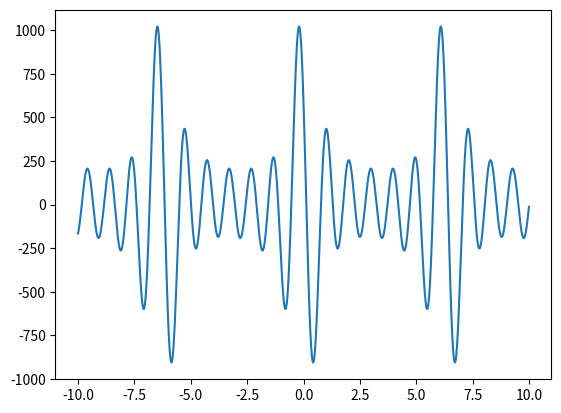

Generate this figure with matplotlib:
from math import cos
from numpy import arange, vectorize
from matplotlib import pyplot as plt
import json
import os


# Вариант 15

A = -0.25
x_start = -10.0
x_end = 10.0
x_step = 0.01


def f(x):
    st1 = 0
    st2 = 0
    for i in range(1, 6):
        st1 = st1 + (i * cos((i+1) * x + 1))
        for j in range(1, 6):
            st2 = st2 + (i * cos((i+1) * A + 1))
    return st1 * st2


x_arrays = arange(x_start, x_end, x_step)
f2 = vectorize(f)
y_arrays = f2(x_arrays)

plt.plot(x_arrays, y_arrays)
plt.show()

if not os.path.isdir('result'):
    os.mkdir('result')
else:
    print('Уже есть такая директрория')

data = {
    "x: ": x_arrays.tolist(),
    "y: ": y_arrays.tolist()
}


with open('result/data.json', 'w') as file:
    file.write(json.dumps(data, indent=1))


# with open('result/data.json', 'w') as file:
#     result_dir = {'data': []}
#     [result_dir['data'].append({'x': x, 'y': y}) for x, y in zip(x_arrays, y_arrays)]
#     file.write(json.dumps(result_dir, indent=4))
